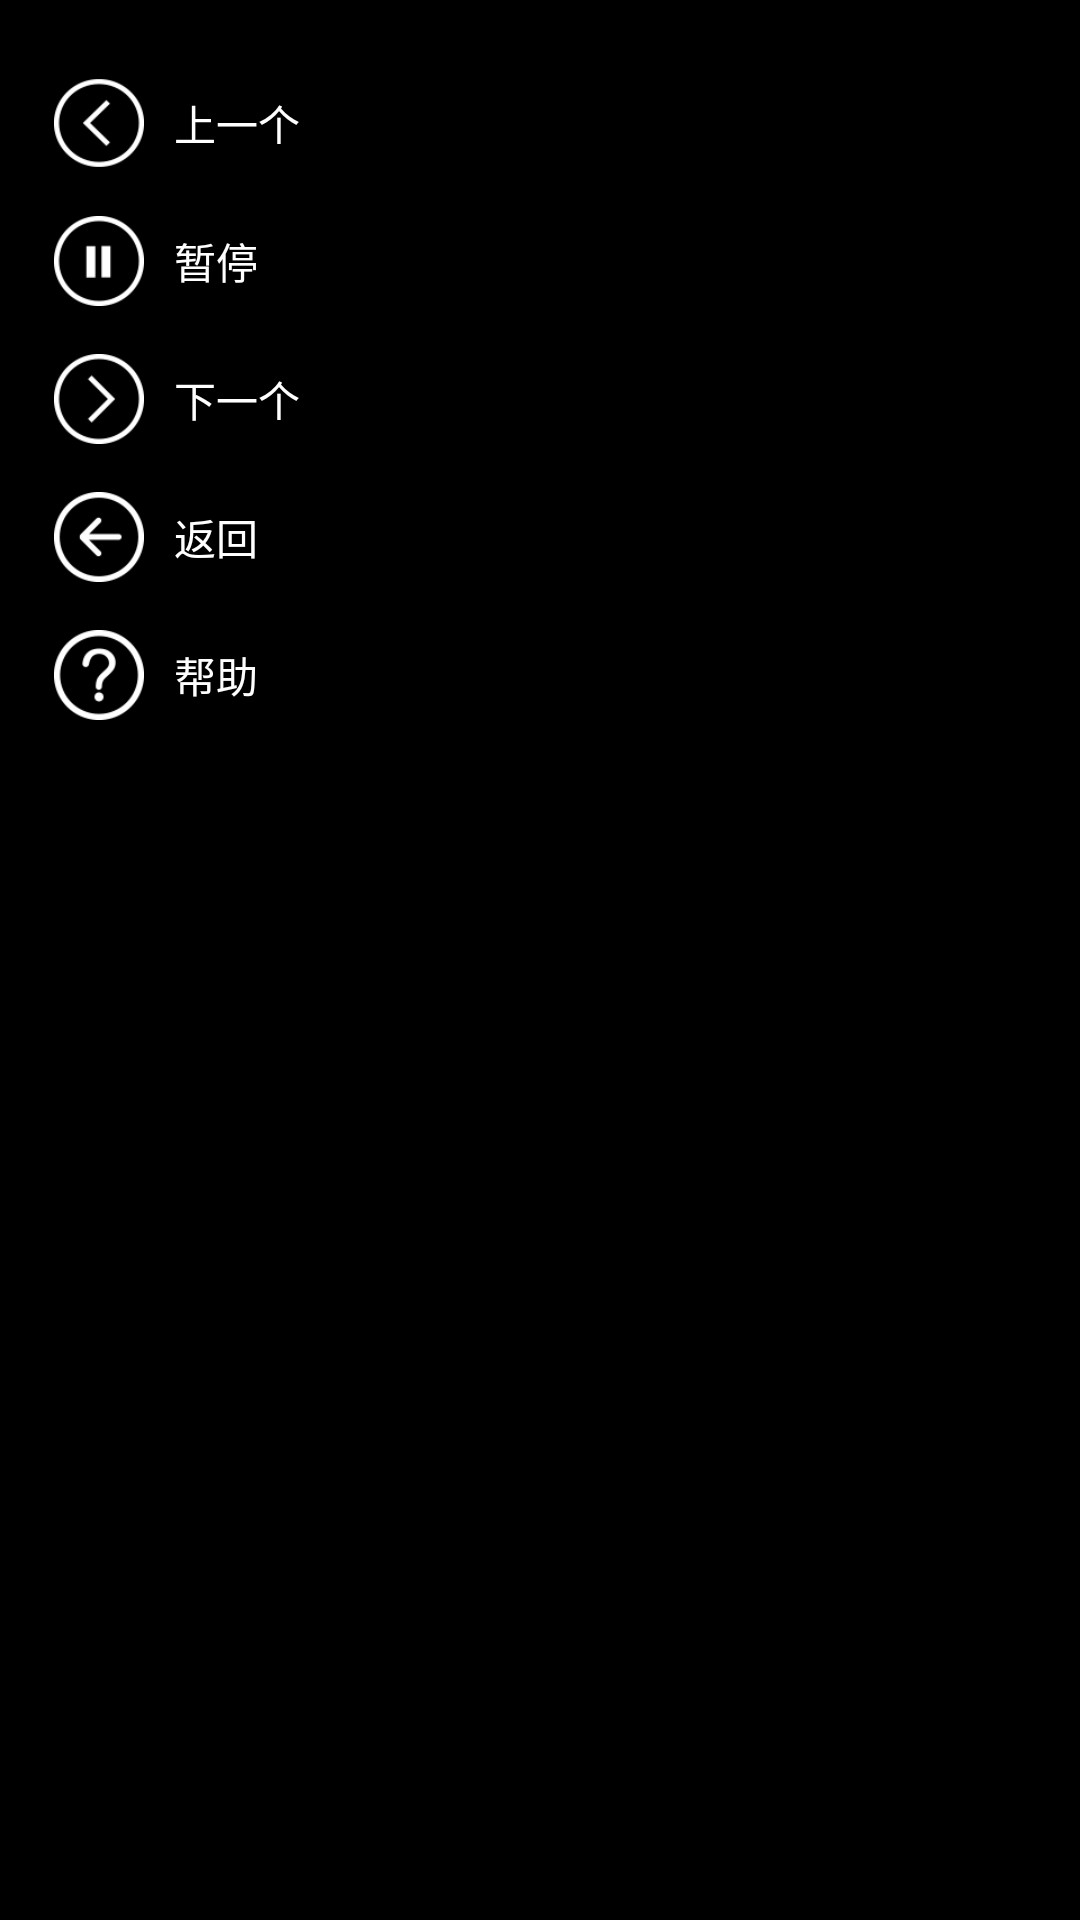

Write the Android layout XML for this screen, with the resource values it uses.
<!-- AndroidManifest.xml: application theme android:Theme.Holo.NoActionBar.Fullscreen -->
<!-- res/layout/view_navigatemenu.xml -->
<?xml version="1.0" encoding="utf-8"?>
<LinearLayout xmlns:android="http://schemas.android.com/apk/res/android"
    android:orientation="vertical" android:layout_width="match_parent"
    android:padding="18dp"
    android:layout_height="match_parent">
    <LinearLayout
        android:layout_width="wrap_content"
        android:layout_height="wrap_content"
        android:id="@+id/ll_nm_previous"
        android:layout_marginTop="8dp"
        android:layout_marginBottom="8dp"
        android:orientation="horizontal">
        <ImageView
            android:layout_width="30dp"
            android:layout_height="30dp"
            android:id="@+id/iv_nm_previous"
              
            android:src="@drawable/pervious_nor"/>
        <TextView
            android:layout_width="wrap_content"
            android:layout_height="30dp"
            android:text="上一个"
            android:textSize="14sp"
            android:id="@+id/tv_nm_previous"
            android:gravity="center_vertical"
            android:layout_marginLeft="10dp"
            android:textColor="#FFF"/>
    </LinearLayout>
    <LinearLayout
        android:layout_width="wrap_content"
        android:layout_height="wrap_content"
        android:id="@+id/ll_nm_stop"
        android:layout_marginTop="8dp"
        android:layout_marginBottom="8dp"
        android:orientation="horizontal">
        <ImageView
            android:layout_width="30dp"
            android:layout_height="30dp"
              
            android:id="@+id/iv_nm_stop"
            android:src="@drawable/stop_nor"/>
        <TextView
            android:layout_width="wrap_content"
            android:layout_height="30dp"
            android:text="暂停"
            android:textSize="14sp"
            android:id="@+id/tv_nm_stop"
            android:gravity="center_vertical"
            android:layout_marginLeft="10dp"
            android:textColor="#FFF"/>
    </LinearLayout>
    <LinearLayout
        android:layout_width="wrap_content"
        android:layout_height="wrap_content"
        android:id="@+id/ll_nm_next"
        android:layout_marginTop="8dp"
        android:layout_marginBottom="8dp"
        android:orientation="horizontal">
        <ImageView
            android:layout_width="30dp"
            android:layout_height="30dp"
              
            android:id="@+id/iv_nm_next"
            android:src="@drawable/next_nor"/>
        <TextView
            android:layout_width="wrap_content"
            android:layout_height="30dp"
            android:text="下一个"
            android:id="@+id/tv_nm_next"
            android:textSize="14sp"
            android:gravity="center_vertical"
            android:layout_marginLeft="10dp"
            android:textColor="#FFF"/>
    </LinearLayout>
    <LinearLayout
        android:layout_width="wrap_content"
        android:layout_height="wrap_content"
        android:id="@+id/ll_nm_back"
        android:layout_marginTop="8dp"
        android:layout_marginBottom="8dp"
        android:orientation="horizontal">
        <ImageView
            android:layout_width="30dp"
            android:layout_height="30dp"
            android:id="@+id/iv_nm_back"
              
            android:src="@drawable/back_nor"/>
        <TextView
            android:layout_width="wrap_content"
            android:layout_height="30dp"
            android:text="返回"
            android:textSize="14sp"
            android:id="@+id/tv_nm_back"
            android:gravity="center_vertical"
            android:layout_marginLeft="10dp"
            android:textColor="#FFF"/>
    </LinearLayout>
    <LinearLayout
        android:layout_width="wrap_content"
        android:layout_height="wrap_content"
        android:id="@+id/ll_nm_help"
        android:layout_marginTop="8dp"
        android:layout_marginBottom="8dp"
        android:orientation="horizontal">
        <ImageView
            android:layout_width="30dp"
            android:layout_height="30dp"
            android:id="@+id/iv_nm_help"
              
            android:src="@drawable/help_nor"/>
        <TextView
            android:layout_width="wrap_content"
            android:layout_height="30dp"
            android:text="帮助"
            android:textSize="14sp"
            android:id="@+id/tv_nm_help"
            android:gravity="center_vertical"
            android:layout_marginLeft="10dp"
            android:textColor="#FFF"/>
    </LinearLayout>
</LinearLayout>
<!-- resources referenced by this layout -->
<resources>
  <!-- drawable back_nor: png bitmap (drawable, 2196 bytes) -->
  <!-- drawable help_nor: png bitmap (drawable, 2742 bytes) -->
  <!-- drawable next_nor: png bitmap (drawable, 2125 bytes) -->
  <!-- drawable pervious_nor: png bitmap (drawable, 2315 bytes) -->
  <!-- drawable stop_nor: png bitmap (drawable, 2307 bytes) -->
</resources>
